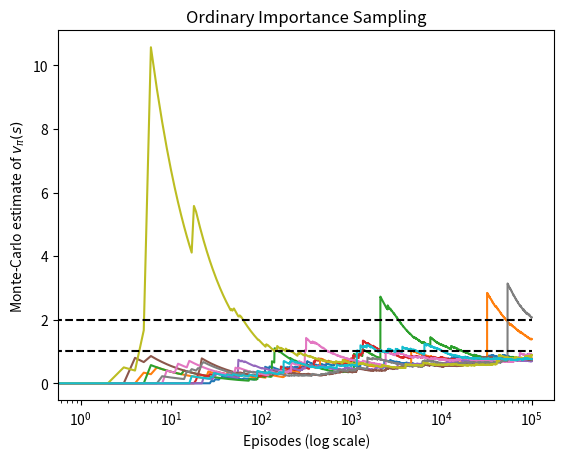

Python code for this plot:
# -*- coding: utf-8 -*-
"""
Created on Wed Apr 21 16:11:04 2021

[redacted]

reference: 
    https://github.com/ShangtongZhang/reinforcement-learning-an-introduction/blob/master/chapter05/blackjack.py

"""

import numpy as np
import matplotlib.pyplot as plt

LEFT = 0
RIGHT = 1
ACTIONS = [LEFT, RIGHT]

# behavior policy
def behavior_policy():
    return np.random.binomial(1, 0.5)

# target policy
def target_policy():
    return LEFT

# one turn
def play():
    # track the action for importance ratio
    trajectory = []
    while True:
        action = behavior_policy()
        trajectory.append(action)
        if action == RIGHT:
            return 0, trajectory
        if np.random.binomial(1, 0.9) == 0:
            return 1, trajectory



def figure_5_4():
    np.random.seed(1)
    runs = 10
    num_episode = 100000
    for run in range(runs):
        rewards = []
        for episode in range(num_episode):
            reward, trajectory = play()
            if trajectory[-1] == RIGHT:
                rho = 0
            else:
                rho = 1.0 / pow(0.5, len(trajectory))
            rewards.append(rho * reward)
        rewards = np.add.accumulate(rewards)
        estimations = np.array(rewards) / np.arange(1, num_episode + 1)
        plt.plot(estimations)
    plt.hlines(y=1, linestyle='dashed', colors='black', xmin=0, xmax=num_episode)
    plt.hlines(y=2, linestyle='dashed', colors='black', xmin=0, xmax=num_episode)
    plt.xlabel('Episodes (log scale)')
    plt.ylabel(r'Monte-Carlo estimate of $v_{\pi}(s)$')
    plt.title('Ordinary Importance Sampling')
    plt.xscale('log')
    
    
    
    
figure_5_4()    
